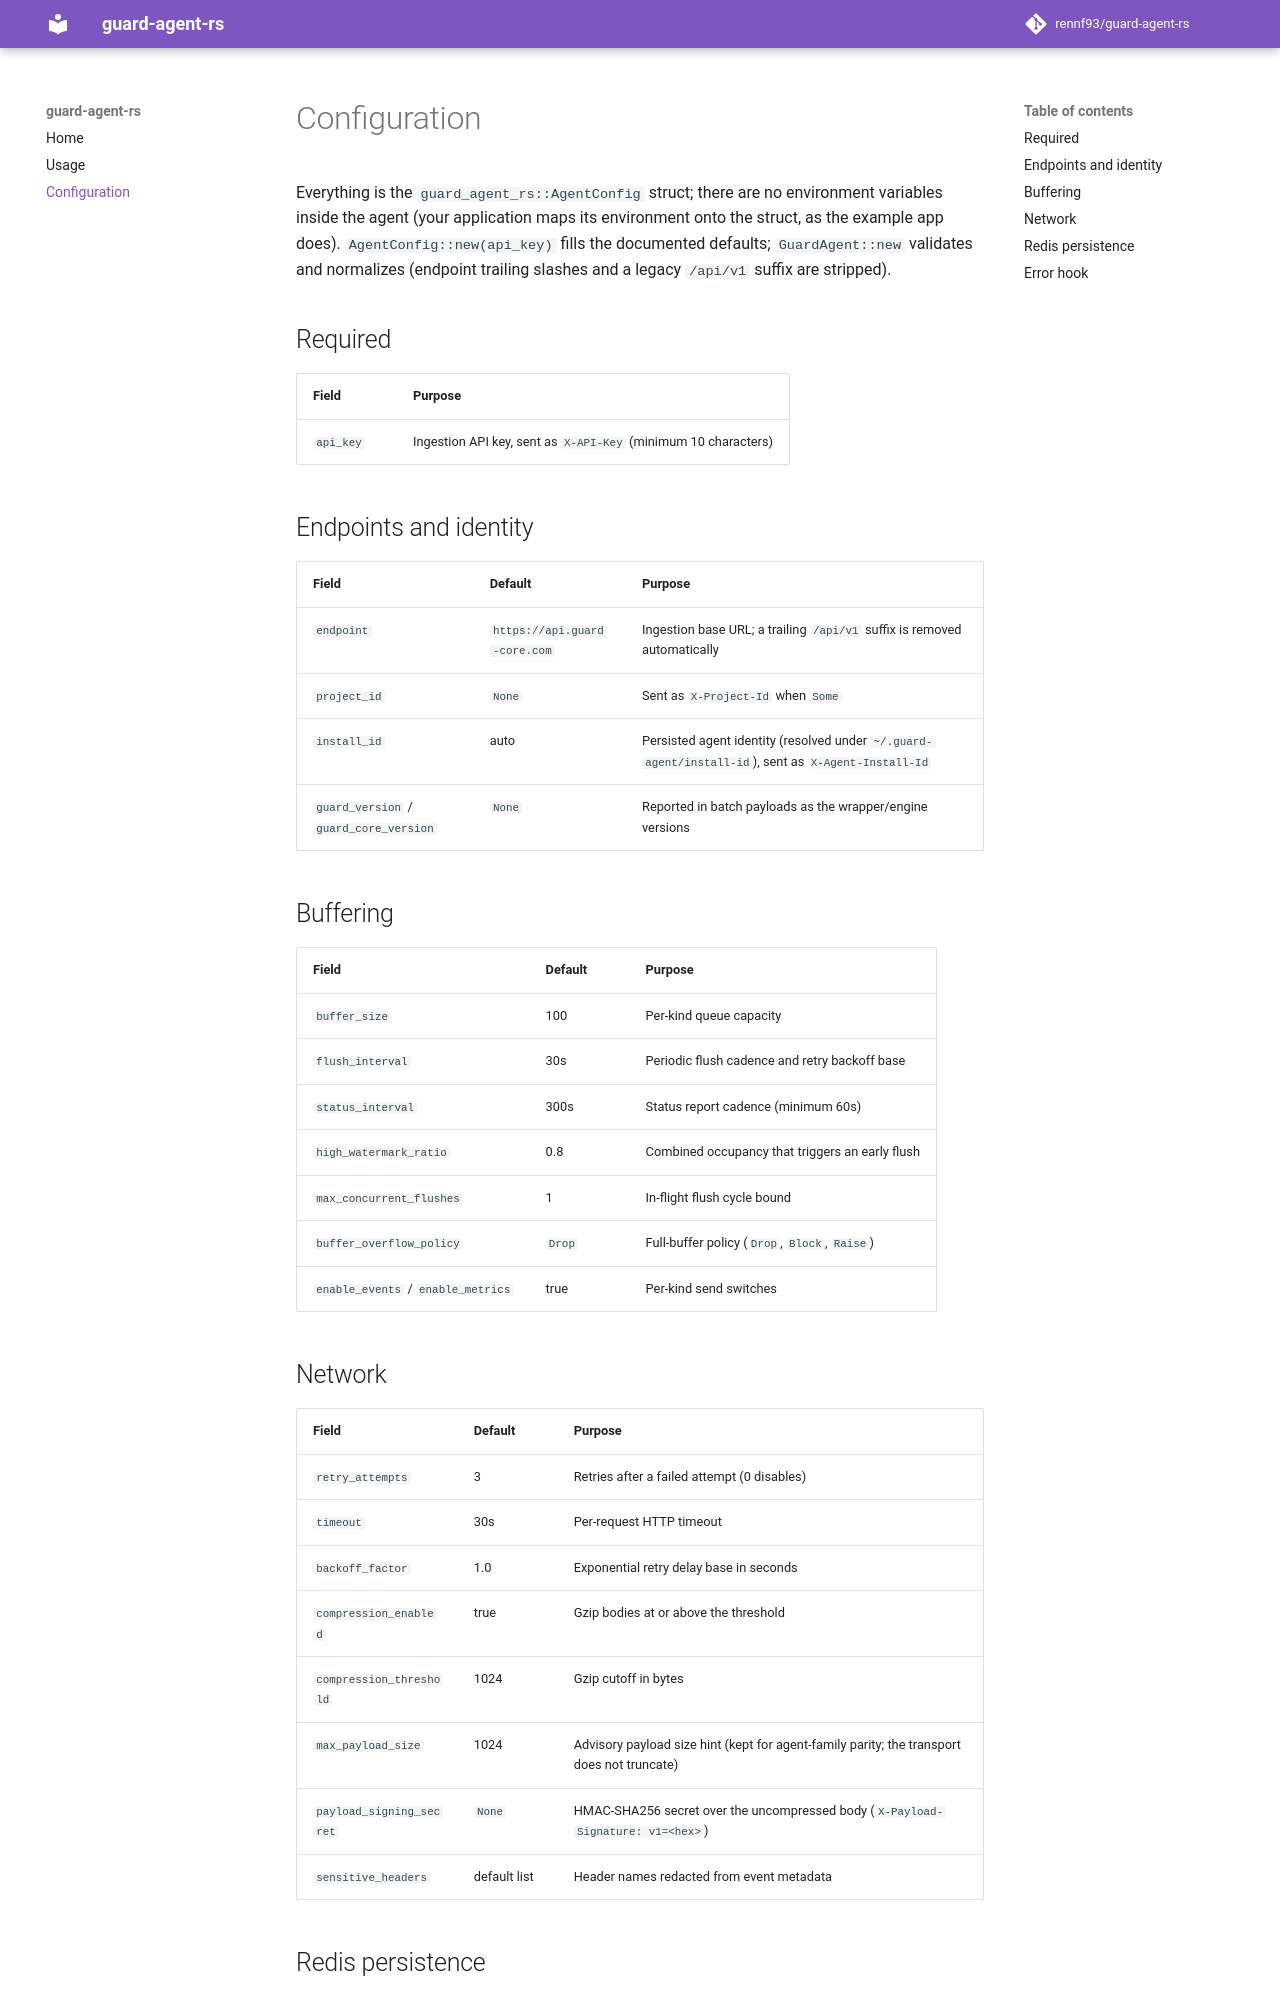

repository: rennf93/guard-agent-rs · page: configuration/index.html · generator: mkdocs

# Configuration

Everything is the `guard_agent_rs::AgentConfig` struct; there are no
environment variables inside the agent (your application maps its
environment onto the struct, as the example app does).
`AgentConfig::new(api_key)` fills the documented defaults; `GuardAgent::new`
validates and normalizes (endpoint trailing slashes and a legacy `/api/v1`
suffix are stripped).

## Required

| Field | Purpose |
|---|---|
| `api_key` | Ingestion API key, sent as `X-API-Key` (minimum 10 characters) |

## Endpoints and identity

| Field | Default | Purpose |
|---|---|---|
| `endpoint` | `https://api.guard-core.com` | Ingestion base URL; a trailing `/api/v1` suffix is removed automatically |
| `project_id` | `None` | Sent as `X-Project-Id` when `Some` |
| `install_id` | auto | Persisted agent identity (resolved under `~/.guard-agent/install-id`), sent as `X-Agent-Install-Id` |
| `guard_version` / `guard_core_version` | `None` | Reported in batch payloads as the wrapper/engine versions |

## Buffering

| Field | Default | Purpose |
|---|---|---|
| `buffer_size` | 100 | Per-kind queue capacity |
| `flush_interval` | 30s | Periodic flush cadence and retry backoff base |
| `status_interval` | 300s | Status report cadence (minimum 60s) |
| `high_watermark_ratio` | 0.8 | Combined occupancy that triggers an early flush |
| `max_concurrent_flushes` | 1 | In-flight flush cycle bound |
| `buffer_overflow_policy` | `Drop` | Full-buffer policy (`Drop`, `Block`, `Raise`) |
| `enable_events` / `enable_metrics` | true | Per-kind send switches |

## Network

| Field | Default | Purpose |
|---|---|---|
| `retry_attempts` | 3 | Retries after a failed attempt (0 disables) |
| `timeout` | 30s | Per-request HTTP timeout |
| `backoff_factor` | 1.0 | Exponential retry delay base in seconds |
| `compression_enabled` | true | Gzip bodies at or above the threshold |
| `compression_threshold` | 1024 | Gzip cutoff in bytes |
| `max_payload_size` | 1024 | Advisory payload size hint (kept for agent-family parity; the transport does not truncate) |
| `payload_signing_secret` | `None` | HMAC-SHA256 secret over the uncompressed body (`X-Payload-Signature: v1=<hex>`) |
| `sensitive_headers` | default list | Header names redacted from event metadata |
